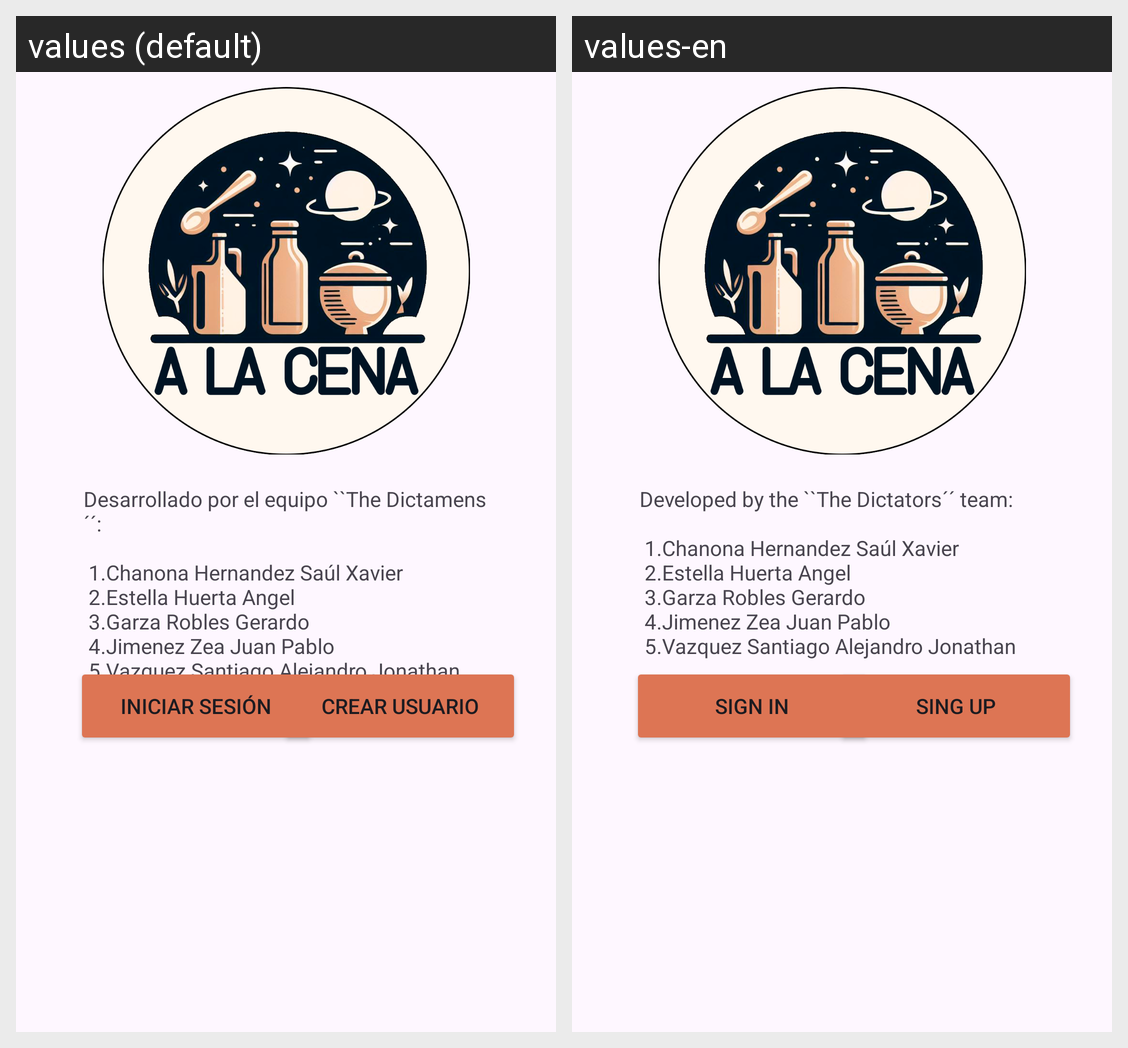

The Android screen above is rendered under two locales of the same app. Produce the string resources it draws, with the default and per-locale values.
Android screen res/layout/activity_main.xml rendered under 2 locales, left to right: values (default), values-en. Device: Nexus 5 (rendered at 1080×1920; each locale shown at half size, 540×960, under a caption strip naming it); theme Theme.Alacena.
Strings drawn on this screen, with the default value and each locale's value (text and hints the layout hard-codes, and strings that could not be matched under every locale, appear in the picture but are not listed):

btnmRegMain
  values: Crear Usuario
  values-en: Sing up

btnLogMain
  values: iniciar sesión
  values-en: Sign in

txtMain
  values: Desarrollado por el equipo ``The Dictamens´´: 
       
       1.Chanona Hernandez Saúl Xavier 
       2.Estella Huerta Angel 
       3.Garza Robles Gerardo 
       4.Jimenez Zea Juan Pablo 
       5.Vazquez Santiago Alejandro Jonathan
  values-en: Developed by the ``The Dictators´´ team: 
       
       1.Chanona Hernandez Saúl Xavier 
       2.Estella Huerta Angel 
       3.Garza Robles Gerardo 
       4.Jimenez Zea Juan Pablo 
       5.Vazquez Santiago Alejandro Jonathan
